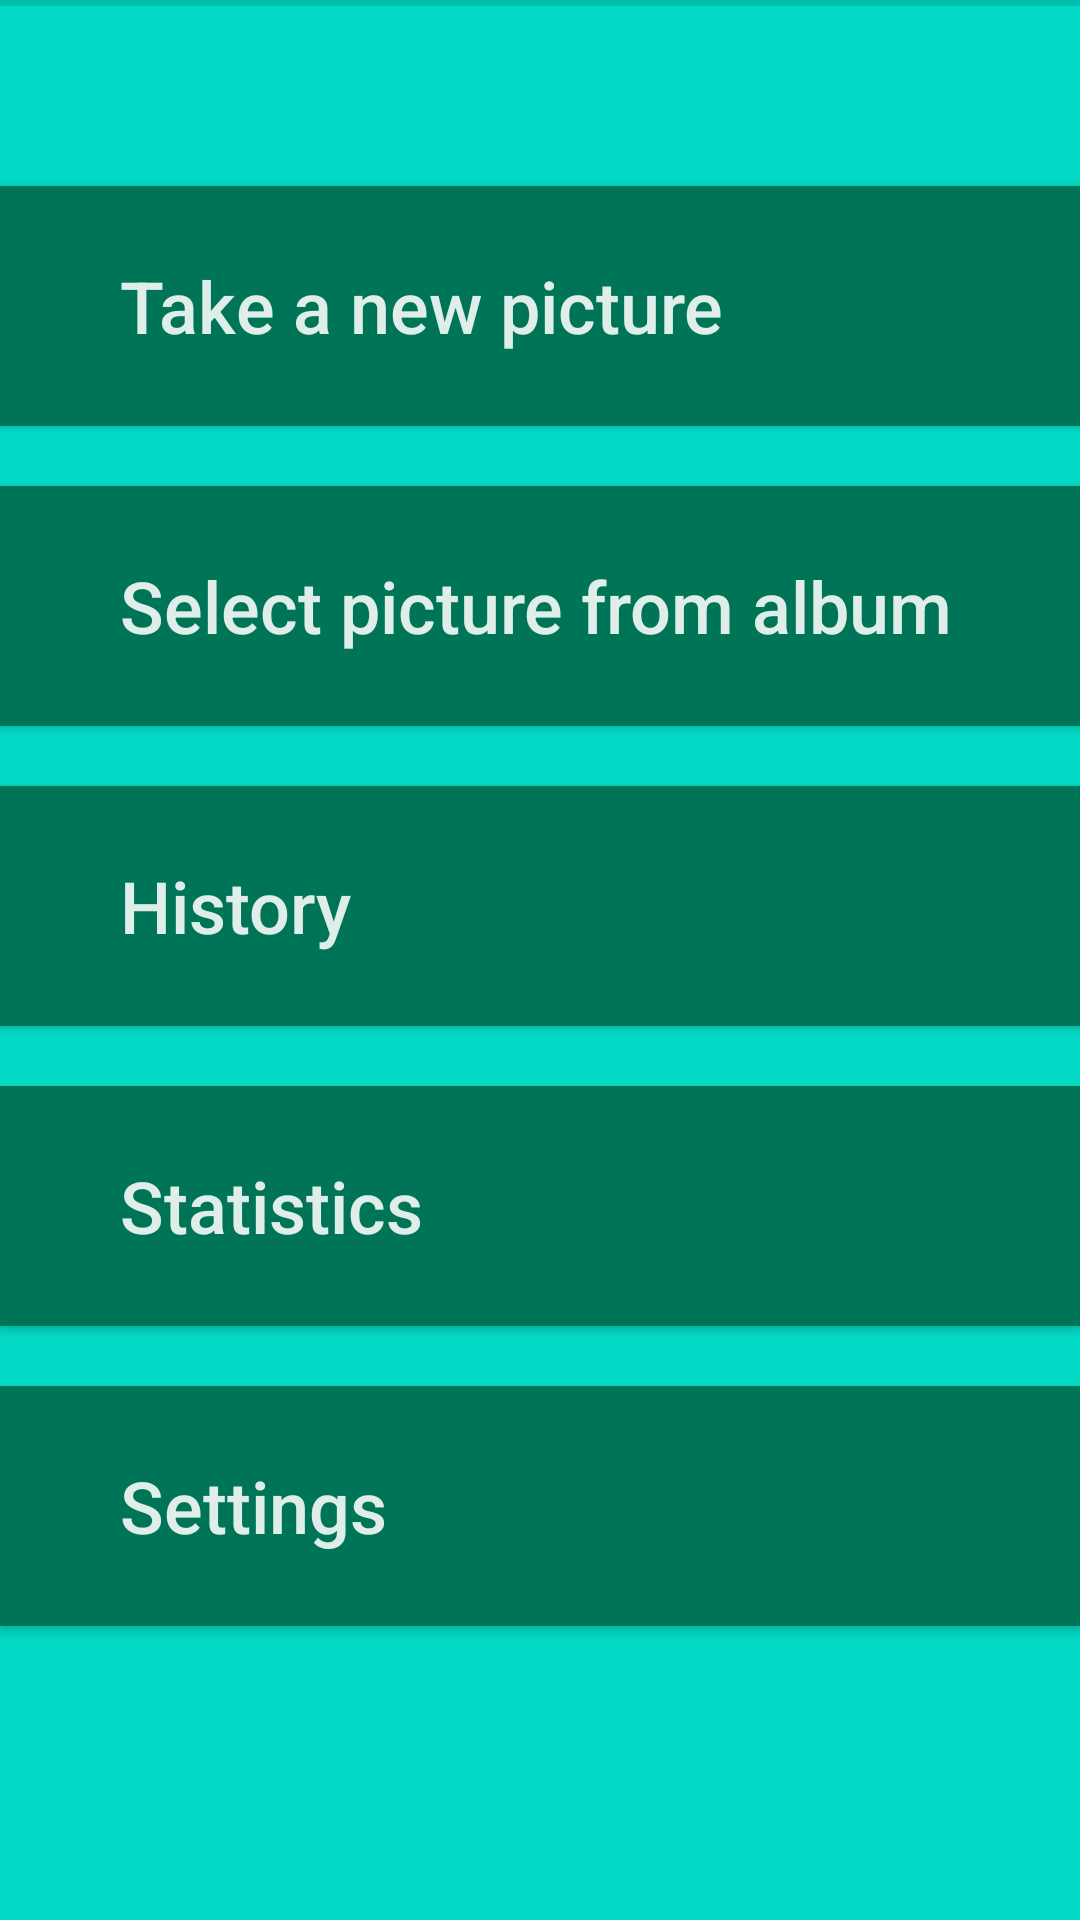

Layout XML and referenced resources for this Android screen:
<!-- AndroidManifest.xml: application theme AppTheme -->
<!-- res/layout/activity_main.xml -->
<?xml version="1.0" encoding="utf-8"?>
<LinearLayout xmlns:android="http://schemas.android.com/apk/res/android"
    xmlns:tools="http://schemas.android.com/tools"
    android:layout_width="match_parent"
    android:layout_height="match_parent"
    android:background="@color/colorPrimary"
    android:orientation="vertical"
    tools:context=".MainActivity">

    <View
        android:id="@+id/titleDivider"
        android:layout_width="match_parent"
        android:layout_height="2dp"
        android:background="?android:attr/listDivider" />

    <Space
        android:layout_width="match_parent"
        android:layout_height="60dp" />

    <Button
        android:id="@+id/sendButton"
        android:layout_width="match_parent"
        android:layout_height="80dp"
        android:background="@color/colorPrimaryDark"
        android:gravity="left|center_vertical"
        android:onClick="clickOnTakePhoto"
        android:paddingLeft="40dp"
        android:text="@string/newPhotoMenuButton"
        android:textAllCaps="false"
        android:textColor="@color/colorText"
        android:textSize="24sp" />

    <Space
        android:layout_width="match_parent"
        android:layout_height="20dp" />

    <Button
        android:id="@+id/albumPictureButton"
        android:layout_width="match_parent"
        android:layout_height="80dp"
        android:background="@color/colorPrimaryDark"
        android:gravity="left|center_vertical"
        android:onClick="clickOnSelectPhoto"
        android:paddingLeft="40dp"
        android:text="@string/selectAlbumMenuButton"
        android:textAllCaps="false"
        android:textColor="@color/colorText"
        android:textSize="24sp" />

    <Space
        android:layout_width="match_parent"
        android:layout_height="20dp" />

    <Button
        android:id="@+id/addClassButton"
        android:layout_width="match_parent"
        android:layout_height="80dp"
        android:background="@color/colorPrimaryDark"
        android:gravity="left|center_vertical"
        android:onClick="clickOnHistory"
        android:paddingLeft="40dp"
        android:text="@string/historyMenuButton"
        android:textAllCaps="false"
        android:textColor="@color/colorText"
        android:textSize="24sp" />

    <Space
        android:layout_width="match_parent"
        android:layout_height="20dp" />

    <Button
        android:id="@+id/showStatisticsButton"
        android:layout_width="match_parent"
        android:layout_height="80dp"
        android:background="@color/colorPrimaryDark"
        android:gravity="left|center_vertical"
        android:onClick="clickOnStatistics"
        android:paddingLeft="40dp"
        android:text="@string/statisticsMenuButton"
        android:textAllCaps="false"
        android:textColor="@color/colorText"
        android:textSize="24sp" />

    <Space
        android:layout_width="match_parent"
        android:layout_height="20dp" />

    <Button
        android:id="@+id/settingsButton"
        android:layout_width="match_parent"
        android:layout_height="80dp"
        android:background="@color/colorPrimaryDark"
        android:gravity="left|center_vertical"
        android:onClick="clickOnSettings"
        android:paddingLeft="40dp"
        android:text="@string/settingsMenuButton"
        android:textAllCaps="false"
        android:textColor="@color/colorText"
        android:textSize="24sp" />

</LinearLayout>
<!-- resources referenced by this layout -->
<resources>
  <color name="colorPrimary">#03DAC6</color>
  <color name="colorPrimaryDark">#007457</color>
  <color name="colorText">#E0EEEA</color>
  <string name="historyMenuButton">History</string>
  <string name="newPhotoMenuButton">Take a new picture</string>
  <string name="selectAlbumMenuButton">Select picture from album</string>
  <string name="settingsMenuButton">Settings</string>
  <string name="statisticsMenuButton">Statistics</string>
  <style name="AppTheme" parent="Theme.AppCompat.Light.DarkActionBar">
          <item name="colorControlNormal">@color/colorAccent</item>
          <item name="titleTextColor">@color/colorAccent</item>
          <item name="subtitleTextColor">@color/colorAccent</item>
          
          <item name="colorPrimary">@color/colorPrimary</item>
          <item name="colorPrimaryDark">@color/colorPrimaryDark</item>
          <item name="colorAccent">@color/colorAccent</item>
      </style>
  <color name="colorAccent">#000000</color>
</resources>
